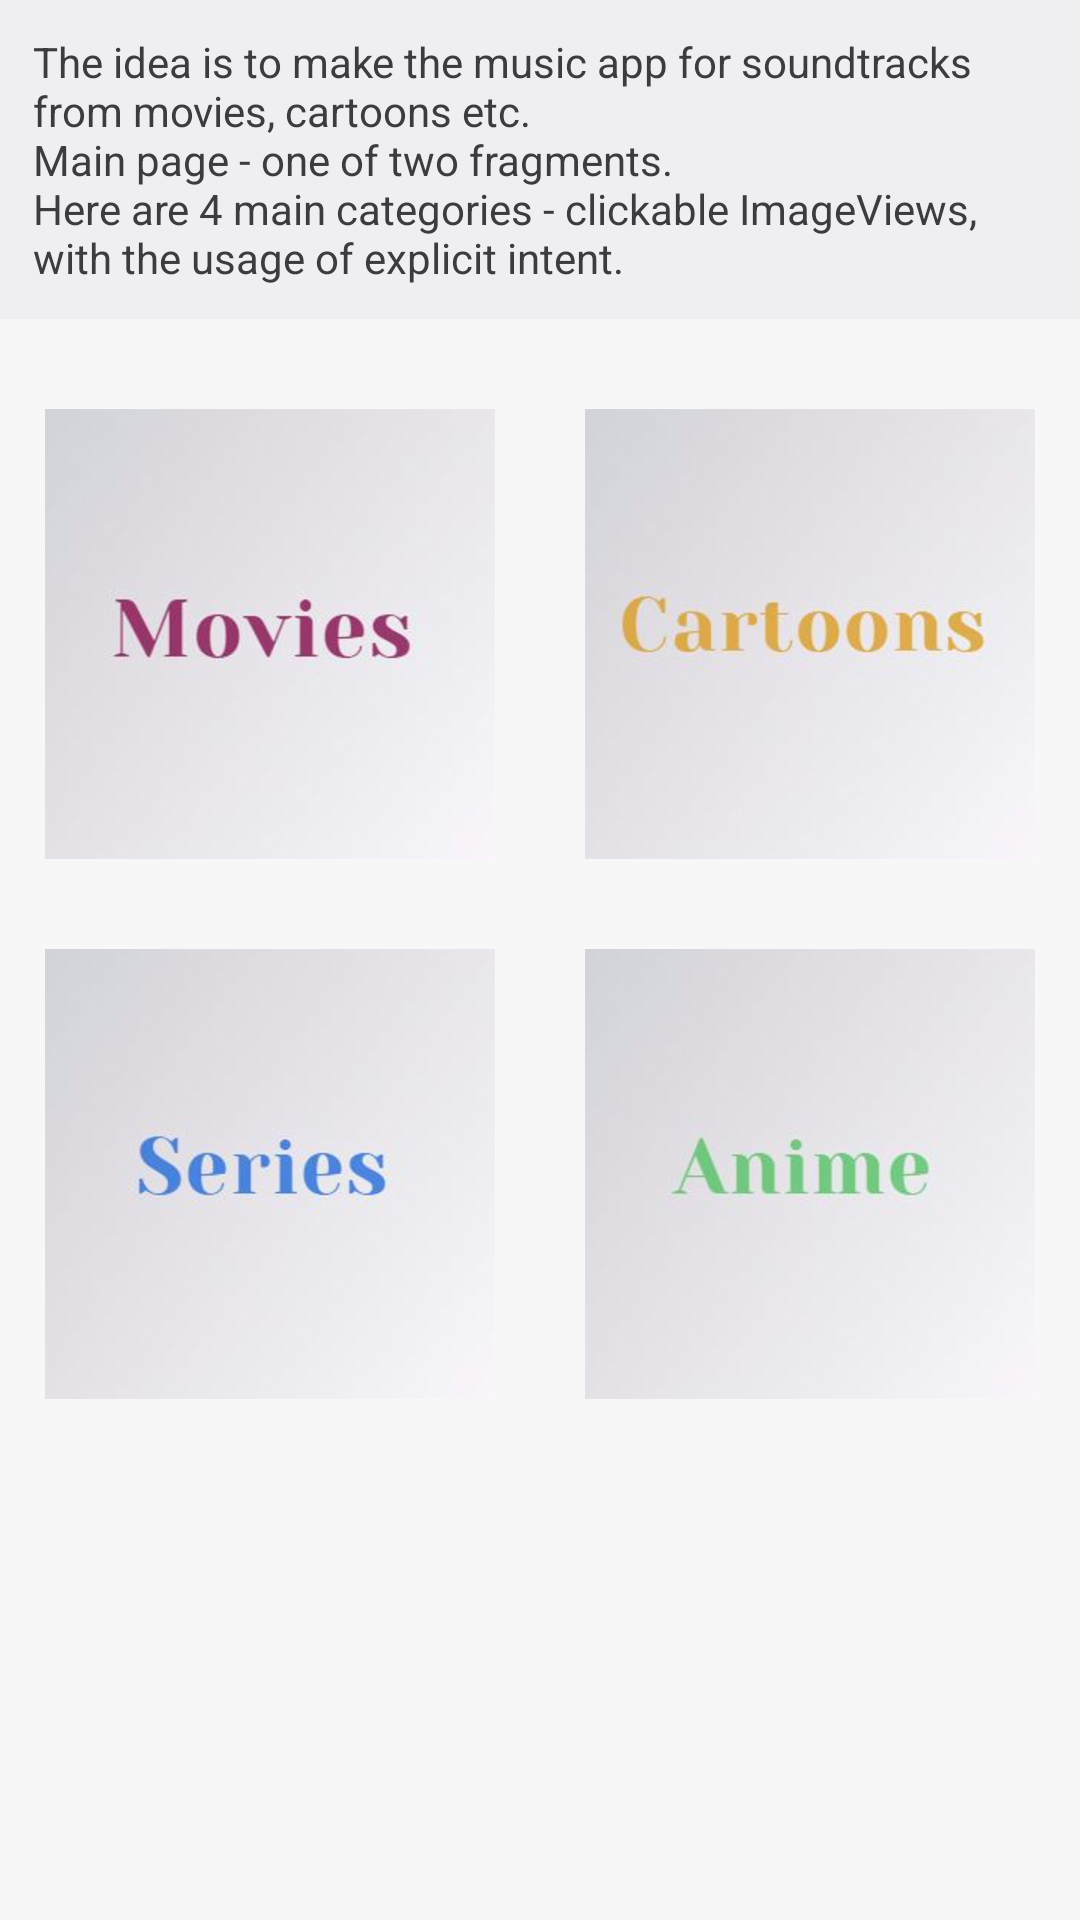

Here is an Android app screen rendered from its layout file. Give the layout XML and the strings, colors and styles it references.
<!-- AndroidManifest.xml: application theme AppTheme -->
<!-- res/layout/fragment_melody.xml -->
<RelativeLayout xmlns:android="http://schemas.android.com/apk/res/android"
    xmlns:tools="http://schemas.android.com/tools"
    android:layout_width="match_parent"
    android:layout_height="match_parent"
    android:background="@color/background"
    tools:context="com.example.android.soundtrack.MelodyFragment">

    <TextView
        android:id="@+id/textDicrp1"
        style="@style/Discription"
        android:text="@string/text_1" />


    <LinearLayout
        android:id="@+id/Fist_Layout"
        style="@style/StartLinearLayout">

        <ImageView
            android:id="@+id/movies"
            style="@style/Categories"
            android:src="@drawable/movies"
            tools:ignore="ContentDescription" />

        <ImageView
            android:id="@+id/cartoons"
            style="@style/Categories"
            android:src="@drawable/cartoons"
            tools:ignore="ContentDescription" />

    </LinearLayout>

    <LinearLayout
        style="@style/StartLinearLayout"
        android:layout_below="@id/Fist_Layout">

        <ImageView
            android:id="@+id/series"
            style="@style/Categories"
            android:src="@drawable/series"
            tools:ignore="ContentDescription" />

        <ImageView
            android:id="@+id/anime"
            style="@style/Categories"
            android:src="@drawable/anime"
            tools:ignore="ContentDescription" />

    </LinearLayout>

</RelativeLayout>
<!-- resources referenced by this layout -->
<resources>
  <color name="background">#F7F7F7</color>
  <!-- drawable anime: png bitmap (drawable-hdpi, 17084 bytes) -->
  <!-- drawable cartoons: png bitmap (drawable-hdpi, 22722 bytes) -->
  <!-- drawable movies: png bitmap (drawable-hdpi, 20112 bytes) -->
  <!-- drawable series: png bitmap (drawable-hdpi, 19939 bytes) -->
  <string name="text_1">
          The idea is to make the music app for soundtracks from movies, cartoons etc.
          \nMain page - one of two fragments.
          \nHere are 4 main categories  - clickable ImageViews, with the usage of explicit intent.
      </string>
  <style name="Categories">
          <item name="android:layout_width">@dimen/zero</item>
          <item name="android:layout_weight">1</item>
          <item name="android:layout_height">@dimen/value_150</item>
      </style>
  <style name="Discription">
          <item name="android:layout_width">match_parent</item>
          <item name="android:layout_height">wrap_content</item>
          <item name="android:padding">@dimen/value_11</item>
          <item name="android:background">@color/txt_1</item>
          <item name="android:textColor">@color/txt_2</item>
      </style>
  <style name="StartLinearLayout">
          <item name="android:layout_width">match_parent</item>
          <item name="android:layout_height">wrap_content</item>
          <item name="android:layout_marginTop">@dimen/value_30</item>
          <item name="android:orientation">horizontal</item>
          <item name="android:layout_below">@id/textDicrp1</item>
      </style>
  <style name="AppTheme" parent="Theme.AppCompat.Light.NoActionBar">
          <item name="colorPrimary">@color/colorPrimary</item>
          <item name="colorPrimaryDark">@color/colorPrimaryDark</item>
          <item name="colorAccent">@color/main_color</item>
      </style>
  <dimen name="zero">0dp</dimen>
  <dimen name="value_150">150dp</dimen>
  <dimen name="value_11">11dp</dimen>
  <color name="txt_1">#EFEEF3</color>
  <color name="txt_2">#3C3C3C</color>
  <dimen name="value_30">30dp</dimen>
  <color name="colorPrimary">#D4D4D4</color>
  <color name="colorPrimaryDark">#5F0A37</color>
  <color name="main_color">#880E4F</color>
</resources>
